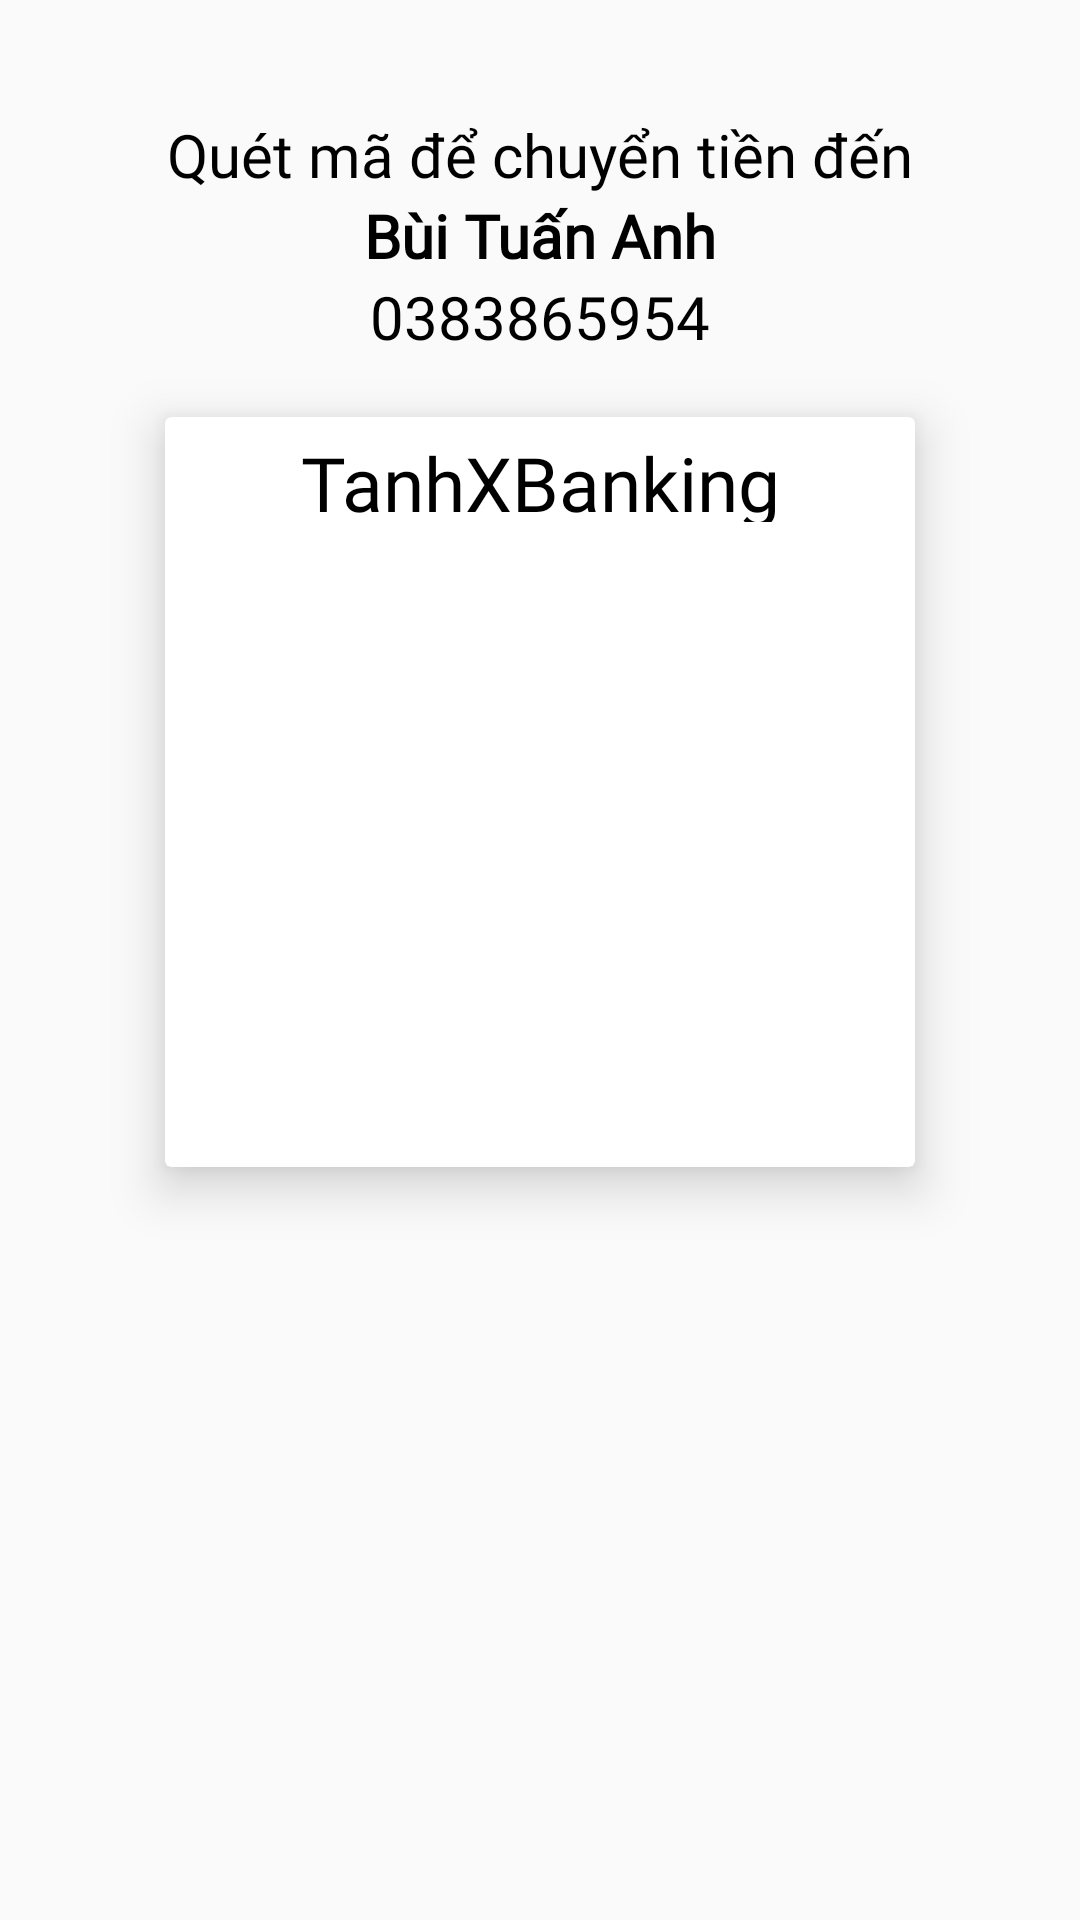

The Android layout XML behind this screen, and the referenced resources:
<!-- AndroidManifest.xml: application theme Close -->
<!-- res/layout/activity_taomaqr.xml -->
<?xml version="1.0" encoding="utf-8"?>
<androidx.constraintlayout.widget.ConstraintLayout xmlns:android="http://schemas.android.com/apk/res/android"
    xmlns:app="http://schemas.android.com/apk/res-auto"
    xmlns:tools="http://schemas.android.com/tools"
    android:layout_width="match_parent"
    android:layout_height="match_parent"
    tools:context=".Taomaqr">

    <ImageView
        android:id="@+id/back"
        android:layout_width="30dp"
        android:layout_height="30dp"
        android:layout_gravity="center"
        android:layout_marginStart="10dp"

        android:layout_marginTop="16dp"
        android:src="@drawable/arrow_small_left"
        app:layout_constraintStart_toStartOf="parent"
        app:layout_constraintTop_toTopOf="parent"
        tools:ignore="MissingConstraints" />

    <TextView
        android:id="@+id/tv1"
        android:layout_width="wrap_content"
        android:layout_height="wrap_content"
        android:textSize="20dp"
        android:text="Quét mã để chuyển tiền đến"
        android:fontFamily="@font/inria"
        app:layout_constraintStart_toStartOf="parent"
        app:layout_constraintEnd_toEndOf="parent"
        app:layout_constraintTop_toTopOf="parent"
        android:layout_marginTop="38dp"
        android:textColor="@color/black"/>

    <TextView
        android:id="@+id/tentk"
        android:layout_width="wrap_content"
        android:layout_height="wrap_content"
        android:textSize="20dp"
        android:textColor="@color/black"
        android:textStyle="bold"
        android:fontFamily="@font/inrabold"
        android:text="Bùi Tuấn Anh"
        app:layout_constraintStart_toStartOf="parent"
        app:layout_constraintEnd_toEndOf="parent"
        app:layout_constraintTop_toBottomOf="@id/tv1"/>
    <TextView
        android:layout_width="wrap_content"
        android:layout_height="wrap_content"
        android:id="@+id/sdt"
        android:text="0383865954"
        app:layout_constraintStart_toStartOf="parent"
        app:layout_constraintEnd_toEndOf="parent"
        app:layout_constraintTop_toBottomOf="@id/tentk"
        android:textSize="20dp"
        android:textColor="@color/black"
        android:fontFamily="@font/inria"/>

    <androidx.cardview.widget.CardView
        android:layout_width="250dp"
        app:cardElevation="10dp"
        android:layout_height="250dp"
        app:layout_constraintStart_toStartOf="parent"
        app:layout_constraintEnd_toEndOf="parent"
        app:layout_constraintTop_toBottomOf="@id/sdt"
        android:layout_marginTop="20dp">
        <androidx.constraintlayout.widget.ConstraintLayout
            android:layout_width="match_parent"
            android:layout_height="match_parent">
            <TextView
                android:id="@+id/textView6"
                android:layout_width="wrap_content"
                android:layout_height="30dp"
                android:layout_marginTop="5dp"
                android:fontFamily="@font/bloody"
                android:text="TanhXBanking"
                android:textColor="@color/black"
                android:textSize="25dp"
                app:layout_constraintEnd_toEndOf="parent"
                app:layout_constraintHorizontal_bias="0.501"
                app:layout_constraintStart_toStartOf="parent"
                app:layout_constraintTop_toTopOf="parent" />

            <ImageView

                android:layout_marginTop="-5dp"
                android:scaleType="center"
                android:id="@+id/qrImageView"
                app:layout_constraintStart_toStartOf="parent"
                app:layout_constraintEnd_toEndOf="parent"
                android:layout_width="250dp"

                android:layout_height="250dp"/>
        </androidx.constraintlayout.widget.ConstraintLayout>
    </androidx.cardview.widget.CardView>


</androidx.constraintlayout.widget.ConstraintLayout>
<!-- resources referenced by this layout -->
<resources>
  <color name="black">#FF000000</color>
  <style name="Close" parent="Theme.AppCompat.Light.NoActionBar"> </style>
</resources>
